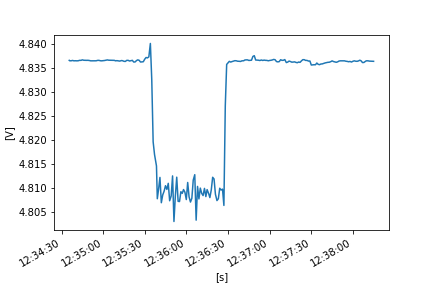

The file beside this chart, header and first rows:
FLUKE 289, V1.16, 33850029
To display full timestamps use Format Ce…
Reading, Sample, , Start Time, Duration, Max Time, Max, , Average, , Min Time, Min, , Description, Stop Time
1, 4.837, V DC, 24/10/2022 12:34:35.5, 0:00:00.4, 24/10/2022 12:34:35.5, 4.837, V DC, 4.837, V DC, 24/10/2022 12:34:35.5, 4.837, V DC, Interval, 24/10/2022 12:34:35.9
2, 4.837, V DC, 24/10/2022 12:34:35.9, 0:00:01.0, 24/10/2022 12:34:35.9, 4.837, V DC, 4.837, V DC, 24/10/2022 12:34:36.0, 4.837, V DC, Interval, 24/10/2022 12:34:36.9
3, 4.837, V DC, 24/10/2022 12:34:36.9, 0:00:01.0, 24/10/2022 12:34:37.8, 4.837, V DC, 4.837, V DC, 24/10/2022 12:34:36.9, 4.837, V DC, Interval, 24/10/2022 12:34:37.9
4, 4.837, V DC, 24/10/2022 12:34:37.9, 0:00:01.0, 24/10/2022 12:34:37.9, 4.837, V DC, 4.837, V DC, 24/10/2022 12:34:38.1, 4.837, V DC, Interval, 24/10/2022 12:34:38.9
5, 4.837, V DC, 24/10/2022 12:34:38.9, 0:00:01.0, 24/10/2022 12:34:38.9, 4.837, V DC, 4.837, V DC, 24/10/2022 12:34:38.9, 4.837, V DC, Interval, 24/10/2022 12:34:39.9
6, 4.837, V DC, 24/10/2022 12:34:39.9, 0:00:01.0, 24/10/2022 12:34:40.4, 4.837, V DC, 4.837, V DC, 24/10/2022 12:34:39.9, 4.837, V DC, Interval, 24/10/2022 12:34:40.9
7, 4.837, V DC, 24/10/2022 12:34:40.9, 0:00:01.0, 24/10/2022 12:34:40.9, 4.837, V DC, 4.837, V DC, 24/10/2022 12:34:40.9, 4.837, V DC, Interval, 24/10/2022 12:34:41.9
8, 4.837, V DC, 24/10/2022 12:34:41.9, 0:00:01.0, 24/10/2022 12:34:42.8, 4.837, V DC, 4.837, V DC, 24/10/2022 12:34:41.9, 4.837, V DC, Interval, 24/10/2022 12:34:42.9
9, 4.837, V DC, 24/10/2022 12:34:42.9, 0:00:01.0, 24/10/2022 12:34:42.9, 4.837, V DC, 4.837, V DC, 24/10/2022 12:34:42.9, 4.837, V DC, Interval, 24/10/2022 12:34:44.0
10, 4.837, V DC, 24/10/2022 12:34:44.0, 0:00:01.0, 24/10/2022 12:34:44.0, 4.837, V DC, 4.837, V DC, 24/10/2022 12:34:44.0, 4.837, V DC, Interval, 24/10/2022 12:34:45.0
11, 4.837, V DC, 24/10/2022 12:34:45.0, 0:00:01.0, 24/10/2022 12:34:45.0, 4.837, V DC, 4.837, V DC, 24/10/2022 12:34:45.0, 4.837, V DC, Interval, 24/10/2022 12:34:46.0
12, 4.837, V DC, 24/10/2022 12:34:46.0, 0:00:01.0, 24/10/2022 12:34:46.0, 4.837, V DC, 4.837, V DC, 24/10/2022 12:34:46.2, 4.837, V DC, Interval, 24/10/2022 12:34:47.0
13, 4.837, V DC, 24/10/2022 12:34:47.0, 0:00:01.1, 24/10/2022 12:34:47.0, 4.837, V DC, 4.837, V DC, 24/10/2022 12:34:47.0, 4.837, V DC, Interval, 24/10/2022 12:34:48.1
14, 4.837, V DC, 24/10/2022 12:34:48.1, 0:00:00.9, 24/10/2022 12:34:48.1, 4.837, V DC, 4.837, V DC, 24/10/2022 12:34:48.1, 4.837, V DC, Interval, 24/10/2022 12:34:49.0
15, 4.837, V DC, 24/10/2022 12:34:49.0, 0:00:01.0, 24/10/2022 12:34:49.9, 4.837, V DC, 4.837, V DC, 24/10/2022 12:34:49.0, 4.837, V DC, Interval, 24/10/2022 12:34:50.0
16, 4.837, V DC, 24/10/2022 12:34:50.0, 0:00:01.0, 24/10/2022 12:34:50.0, 4.837, V DC, 4.837, V DC, 24/10/2022 12:34:50.7, 4.837, V DC, Interval, 24/10/2022 12:34:51.0
17, 4.837, V DC, 24/10/2022 12:34:51.0, 0:00:01.0, 24/10/2022 12:34:51.0, 4.837, V DC, 4.837, V DC, 24/10/2022 12:34:51.0, 4.837, V DC, Interval, 24/10/2022 12:34:52.0
18, 4.837, V DC, 24/10/2022 12:34:52.0, 0:00:00.9, 24/10/2022 12:34:52.0, 4.837, V DC, 4.837, V DC, 24/10/2022 12:34:52.0, 4.837, V DC, Interval, 24/10/2022 12:34:52.9
19, 4.837, V DC, 24/10/2022 12:34:52.9, 0:00:01.0, 24/10/2022 12:34:52.9, 4.837, V DC, 4.837, V DC, 24/10/2022 12:34:52.9, 4.837, V DC, Interval, 24/10/2022 12:34:53.9
20, 4.837, V DC, 24/10/2022 12:34:53.9, 0:00:01.0, 24/10/2022 12:34:53.9, 4.837, V DC, 4.837, V DC, 24/10/2022 12:34:53.9, 4.837, V DC, Interval, 24/10/2022 12:34:54.9
21, 4.837, V DC, 24/10/2022 12:34:54.9, 0:00:01.0, 24/10/2022 12:34:55.5, 4.837, V DC, 4.837, V DC, 24/10/2022 12:34:54.9, 4.837, V DC, Interval, 24/10/2022 12:34:55.9
22, 4.837, V DC, 24/10/2022 12:34:55.9, 0:00:01.0, 24/10/2022 12:34:56.0, 4.837, V DC, 4.837, V DC, 24/10/2022 12:34:55.9, 4.837, V DC, Interval, 24/10/2022 12:34:56.9
23, 4.837, V DC, 24/10/2022 12:34:56.9, 0:00:01.0, 24/10/2022 12:34:56.9, 4.837, V DC, 4.837, V DC, 24/10/2022 12:34:56.9, 4.837, V DC, Interval, 24/10/2022 12:34:57.9
24, 4.837, V DC, 24/10/2022 12:34:57.9, 0:00:01.0, 24/10/2022 12:34:57.9, 4.837, V DC, 4.837, V DC, 24/10/2022 12:34:58.1, 4.837, V DC, Interval, 24/10/2022 12:34:58.9
25, 4.837, V DC, 24/10/2022 12:34:58.9, 0:00:01.0, 24/10/2022 12:34:58.9, 4.837, V DC, 4.837, V DC, 24/10/2022 12:34:58.9, 4.837, V DC, Interval, 24/10/2022 12:34:59.9
26, 4.837, V DC, 24/10/2022 12:34:59.9, 0:00:01.0, 24/10/2022 12:35:00.0, 4.837, V DC, 4.837, V DC, 24/10/2022 12:34:59.9, 4.837, V DC, Interval, 24/10/2022 12:35:01.0
27, 4.837, V DC, 24/10/2022 12:35:01.0, 0:00:01.0, 24/10/2022 12:35:01.3, 4.837, V DC, 4.837, V DC, 24/10/2022 12:35:01.0, 4.837, V DC, Interval, 24/10/2022 12:35:02.0
28, 4.837, V DC, 24/10/2022 12:35:02.0, 0:00:01.0, 24/10/2022 12:35:02.6, 4.837, V DC, 4.837, V DC, 24/10/2022 12:35:02.0, 4.837, V DC, Interval, 24/10/2022 12:35:03.0
29, 4.837, V DC, 24/10/2022 12:35:03.0, 0:00:01.0, 24/10/2022 12:35:03.0, 4.837, V DC, 4.837, V DC, 24/10/2022 12:35:03.9, 4.837, V DC, Interval, 24/10/2022 12:35:04.0
30, 4.837, V DC, 24/10/2022 12:35:04.0, 0:00:01.0, 24/10/2022 12:35:04.0, 4.837, V DC, 4.837, V DC, 24/10/2022 12:35:04.2, 4.837, V DC, Interval, 24/10/2022 12:35:05.0
31, 4.837, V DC, 24/10/2022 12:35:05.0, 0:00:01.0, 24/10/2022 12:35:05.8, 4.837, V DC, 4.837, V DC, 24/10/2022 12:35:05.0, 4.837, V DC, Interval, 24/10/2022 12:35:06.0
32, 4.837, V DC, 24/10/2022 12:35:06.0, 0:00:01.0, 24/10/2022 12:35:06.0, 4.837, V DC, 4.837, V DC, 24/10/2022 12:35:06.2, 4.837, V DC, Interval, 24/10/2022 12:35:07.0
33, 4.837, V DC, 24/10/2022 12:35:07.0, 0:00:01.0, 24/10/2022 12:35:07.0, 4.837, V DC, 4.837, V DC, 24/10/2022 12:35:07.0, 4.837, V DC, Interval, 24/10/2022 12:35:08.0
34, 4.837, V DC, 24/10/2022 12:35:08.0, 0:00:00.9, 24/10/2022 12:35:08.0, 4.837, V DC, 4.837, V DC, 24/10/2022 12:35:08.0, 4.837, V DC, Interval, 24/10/2022 12:35:08.9
35, 4.837, V DC, 24/10/2022 12:35:08.9, 0:00:01.0, 24/10/2022 12:35:08.9, 4.837, V DC, 4.837, V DC, 24/10/2022 12:35:08.9, 4.837, V DC, Interval, 24/10/2022 12:35:09.9
36, 4.837, V DC, 24/10/2022 12:35:09.9, 0:00:01.0, 24/10/2022 12:35:10.5, 4.837, V DC, 4.837, V DC, 24/10/2022 12:35:09.9, 4.837, V DC, Interval, 24/10/2022 12:35:10.9
37, 4.837, V DC, 24/10/2022 12:35:10.9, 0:00:01.0, 24/10/2022 12:35:10.9, 4.837, V DC, 4.836, V DC, 24/10/2022 12:35:11.7, 4.836, V DC, Interval, 24/10/2022 12:35:11.9
38, 4.836, V DC, 24/10/2022 12:35:11.9, 0:00:01.3, 24/10/2022 12:35:12.4, 4.837, V DC, 4.836, V DC, 24/10/2022 12:35:11.9, 4.836, V DC, Interval, 24/10/2022 12:35:13.2
39, 4.837, V DC, 24/10/2022 12:35:13.2, 0:00:00.7, 24/10/2022 12:35:13.5, 4.837, V DC, 4.837, V DC, 24/10/2022 12:35:13.2, 4.837, V DC, Interval, 24/10/2022 12:35:13.9
40, 4.837, V DC, 24/10/2022 12:35:13.9, 0:00:01.0, 24/10/2022 12:35:13.9, 4.837, V DC, 4.837, V DC, 24/10/2022 12:35:14.2, 4.837, V DC, Interval, 24/10/2022 12:35:14.9
41, 4.837, V DC, 24/10/2022 12:35:14.9, 0:00:01.0, 24/10/2022 12:35:14.9, 4.837, V DC, 4.836, V DC, 24/10/2022 12:35:15.6, 4.836, V DC, Interval, 24/10/2022 12:35:15.9
42, 4.836, V DC, 24/10/2022 12:35:15.9, 0:00:01.0, 24/10/2022 12:35:16.8, 4.837, V DC, 4.836, V DC, 24/10/2022 12:35:15.9, 4.836, V DC, Interval, 24/10/2022 12:35:17.0
43, 4.837, V DC, 24/10/2022 12:35:17.0, 0:00:01.0, 24/10/2022 12:35:17.0, 4.837, V DC, 4.837, V DC, 24/10/2022 12:35:17.0, 4.837, V DC, Interval, 24/10/2022 12:35:18.0
44, 4.837, V DC, 24/10/2022 12:35:18.0, 0:00:01.0, 24/10/2022 12:35:18.0, 4.837, V DC, 4.837, V DC, 24/10/2022 12:35:18.0, 4.837, V DC, Interval, 24/10/2022 12:35:19.0
45, 4.837, V DC, 24/10/2022 12:35:19.0, 0:00:01.0, 24/10/2022 12:35:19.0, 4.837, V DC, 4.836, V DC, 24/10/2022 12:35:19.4, 4.836, V DC, Interval, 24/10/2022 12:35:20.0
46, 4.836, V DC, 24/10/2022 12:35:20.0, 0:00:01.0, 24/10/2022 12:35:20.5, 4.837, V DC, 4.837, V DC, 24/10/2022 12:35:20.0, 4.836, V DC, Interval, 24/10/2022 12:35:21.0
47, 4.837, V DC, 24/10/2022 12:35:21.0, 0:00:01.0, 24/10/2022 12:35:21.0, 4.837, V DC, 4.837, V DC, 24/10/2022 12:35:21.0, 4.837, V DC, Interval, 24/10/2022 12:35:22.0
48, 4.837, V DC, 24/10/2022 12:35:22.0, 0:00:01.0, 24/10/2022 12:35:22.0, 4.837, V DC, 4.836, V DC, 24/10/2022 12:35:22.1, 4.836, V DC, Interval, 24/10/2022 12:35:23.0
49, 4.836, V DC, 24/10/2022 12:35:23.0, 0:00:01.0, 24/10/2022 12:35:23.0, 4.836, V DC, 4.836, V DC, 24/10/2022 12:35:23.6, 4.836, V DC, Interval, 24/10/2022 12:35:24.0
50, 4.836, V DC, 24/10/2022 12:35:24.0, 0:00:00.9, 24/10/2022 12:35:24.7, 4.837, V DC, 4.837, V DC, 24/10/2022 12:35:24.0, 4.836, V DC, Interval, 24/10/2022 12:35:24.9
51, 4.837, V DC, 24/10/2022 12:35:24.9, 0:00:01.0, 24/10/2022 12:35:24.9, 4.837, V DC, 4.837, V DC, 24/10/2022 12:35:24.9, 4.837, V DC, Interval, 24/10/2022 12:35:25.9
52, 4.837, V DC, 24/10/2022 12:35:25.9, 0:00:01.0, 24/10/2022 12:35:25.9, 4.837, V DC, 4.837, V DC, 24/10/2022 12:35:26.8, 4.836, V DC, Interval, 24/10/2022 12:35:26.9
53, 4.836, V DC, 24/10/2022 12:35:26.9, 0:00:01.0, 24/10/2022 12:35:26.9, 4.836, V DC, 4.836, V DC, 24/10/2022 12:35:27.4, 4.836, V DC, Interval, 24/10/2022 12:35:27.9
54, 4.836, V DC, 24/10/2022 12:35:27.9, 0:00:01.0, 24/10/2022 12:35:28.1, 4.836, V DC, 4.836, V DC, 24/10/2022 12:35:27.9, 4.836, V DC, Interval, 24/10/2022 12:35:28.9
55, 4.836, V DC, 24/10/2022 12:35:28.9, 0:00:01.0, 24/10/2022 12:35:29.8, 4.836, V DC, 4.836, V DC, 24/10/2022 12:35:28.9, 4.836, V DC, Interval, 24/10/2022 12:35:29.9
56, 4.837, V DC, 24/10/2022 12:35:29.9, 0:00:01.0, 24/10/2022 12:35:30.5, 4.838, V DC, 4.837, V DC, 24/10/2022 12:35:29.9, 4.837, V DC, Interval, 24/10/2022 12:35:30.9
57, 4.839, V DC, 24/10/2022 12:35:30.9, 0:00:01.0, 24/10/2022 12:35:30.9, 4.839, V DC, 4.837, V DC, 24/10/2022 12:35:31.4, 4.837, V DC, Interval, 24/10/2022 12:35:31.9
58, 4.837, V DC, 24/10/2022 12:35:31.9, 0:00:01.0, 24/10/2022 12:35:32.7, 4.838, V DC, 4.837, V DC, 24/10/2022 12:35:32.2, 4.837, V DC, Interval, 24/10/2022 12:35:32.9
... 165 more rows
